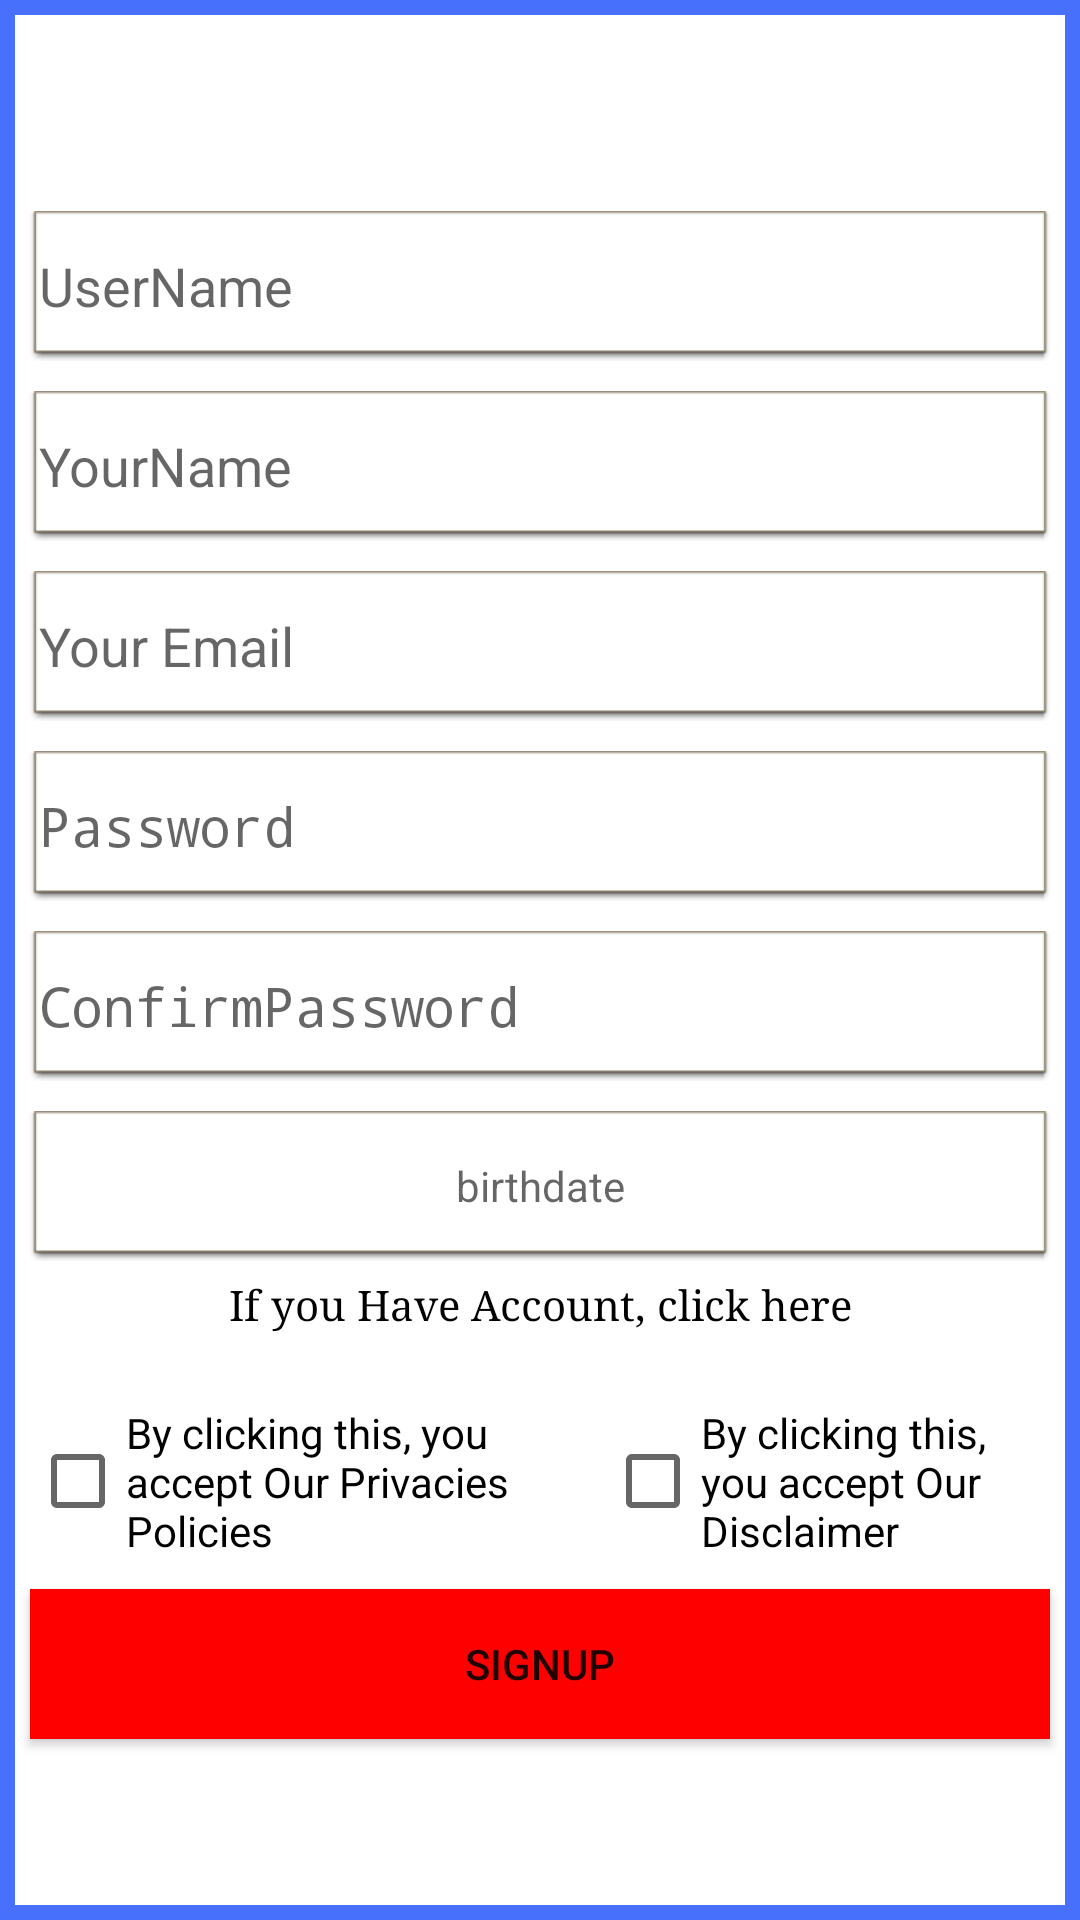

This screen was rendered from an Android layout file. Write that file and the resources it references.
<!-- AndroidManifest.xml: application theme AppTheme -->
<!-- res/layout/activity_signup.xml -->
<?xml version="1.0" encoding="utf-8"?>
<RelativeLayout xmlns:android="http://schemas.android.com/apk/res/android"
    xmlns:app="http://schemas.android.com/apk/res-auto"
    xmlns:tools="http://schemas.android.com/tools"
    android:layout_width="match_parent"
    android:layout_height="match_parent"
    android:background="@color/AliceBlue"
    tools:context="mainproject.mainroject.story.signup">

    <LinearLayout
        android:layout_width="match_parent"
        android:layout_height="match_parent"
        android:gravity="center"
        android:background="@color/White"
        android:layout_margin="5dp"
        android:layout_centerHorizontal="true"
        android:layout_centerInParent="true"
        android:layout_centerVertical="true"
        android:orientation="vertical">

        <ImageView
            android:id="@+id/imageView3"
            android:layout_width="match_parent"
            android:layout_height="wrap_content"
            android:layout_margin="5dp"
            app:srcCompat="@drawable/applicationnewlogo" />

        <EditText
            android:id="@+id/UserName"
            android:layout_width="match_parent"
            android:layout_height="50dp"
            android:layout_gravity="center"
            android:layout_margin="5dp"
            android:layout_marginLeft="50dp"
            android:layout_marginTop="2dp"
            android:layout_marginRight="50dp"
            android:layout_marginBottom="2dp"
            android:background="@android:drawable/editbox_dropdown_light_frame"
            android:hint="UserName"
            android:inputType="text"
            android:padding="3dp" />

        <EditText
            android:id="@+id/Name"
            android:layout_width="match_parent"
            android:layout_height="50dp"
            android:layout_gravity="center"
            android:layout_margin="5dp"
            android:layout_marginLeft="50dp"
            android:layout_marginTop="2dp"
            android:layout_marginRight="50dp"
            android:layout_marginBottom="2dp"
            android:background="@android:drawable/editbox_dropdown_light_frame"
            android:hint="YourName"
            android:inputType="textPersonName"
            android:padding="3dp" />

        <EditText
            android:id="@+id/email_sp"
            android:layout_width="match_parent"
            android:layout_height="50dp"
            android:layout_gravity="center"
            android:layout_margin="5dp"
            android:layout_marginLeft="50dp"
            android:layout_marginTop="2dp"
            android:layout_marginRight="50dp"
            android:layout_marginBottom="2dp"
            android:background="@android:drawable/editbox_dropdown_light_frame"
            android:hint="Your Email"
            android:inputType="textEmailAddress"
            android:padding="3dp" />

        <EditText
            android:id="@+id/passwordsp"
            android:layout_width="match_parent"
            android:layout_height="50dp"
            android:layout_gravity="center"
            android:layout_margin="5dp"
            android:layout_marginLeft="50dp"
            android:layout_marginTop="2dp"
            android:layout_marginRight="50dp"
            android:layout_marginBottom="2dp"
            android:background="@android:drawable/editbox_dropdown_light_frame"
            android:hint="Password"
            android:inputType="textPassword"
            android:padding="3dp" />

        <EditText
            android:id="@+id/confirpasswordsp"
            android:layout_width="match_parent"
            android:layout_height="50dp"
            android:layout_gravity="center"
            android:layout_margin="5dp"
            android:layout_marginLeft="50dp"
            android:layout_marginTop="2dp"
            android:layout_marginRight="50dp"
            android:layout_marginBottom="2dp"
            android:background="@android:drawable/editbox_dropdown_light_frame"
            android:hint="ConfirmPassword"
            android:inputType="textPassword"
            android:padding="3dp" />

        <TextView
            android:id="@+id/birthdate"
            android:layout_width="match_parent"
            android:layout_height="50dp"
            android:layout_gravity="center"
            android:gravity="center"
            android:layout_margin="5dp"
            android:layout_marginLeft="50dp"
            android:layout_marginTop="2dp"
            android:layout_marginRight="50dp"
            android:layout_marginBottom="2dp"
            android:background="@android:drawable/editbox_dropdown_light_frame"
            android:ems="10"
            android:hint="@string/birthdate"
            android:onClick="showDatePiker"
            android:padding="3dp" />

        <TextView
            android:layout_width="match_parent"
            android:layout_height="wrap_content"
            android:fontFamily="serif"
            android:gravity="center"
            android:onClick="gotoLogin"
            android:text="If you Have Account, click here"
            android:textColor="@color/Black" />

        <TextView
            android:id="@+id/errormsg"
            android:layout_width="wrap_content"
            android:layout_height="wrap_content"
            android:textColor="@color/Bisque" />


        <LinearLayout

            android:layout_width="match_parent"
            android:layout_height="wrap_content"
            android:layout_margin="5dp"
            android:gravity="center"
            android:orientation="horizontal">


            <CheckBox
                android:id="@+id/check_agreementBox"
                android:layout_width="wrap_content"
                android:layout_height="wrap_content"
                android:layout_weight="1"
                android:text="By clicking this, you accept Our Privacies Policies" />

            <CheckBox
                android:id="@+id/disclaimerBox"
                android:layout_width="wrap_content"
                android:layout_height="wrap_content"
                android:layout_weight="1"
                android:text="By clicking this, you accept Our Disclaimer" />
        </LinearLayout>

        <Button
            android:id="@+id/signup_btn"
            android:layout_width="fill_parent"
            android:layout_height="50dp"
            android:layout_gravity="center"
            android:layout_margin="5dp"
            android:layout_marginHorizontal="50dp"
            android:layout_marginVertical="5dp"
            android:background="#FF0000"
            android:text="SignUp" />
    </LinearLayout>
</RelativeLayout>
<!-- resources referenced by this layout -->
<resources>
  <color name="AliceBlue">#4771fd</color>
  <color name="Bisque">#FFE4C4</color>
  <color name="Black">#000000</color>
  <color name="White">#FFFFFF</color>
  <!-- drawable applicationnewlogo: vector/xml drawable (drawable, 6838 chars, omitted) -->
  <string name="birthdate">birthdate</string>
  <style name="AppTheme" parent="Theme.AppCompat.Light.NoActionBar">
          
          <item name="colorPrimary">@color/colorPrimary</item>
          <item name="colorPrimaryDark">@color/colorPrimaryDark</item>
          <item name="colorAccent">@color/colorAccent</item>
      </style>
  <color name="colorPrimary">#3F51B5</color>
  <color name="colorPrimaryDark">#303F9F</color>
  <color name="colorAccent">#FF4081</color>
</resources>
